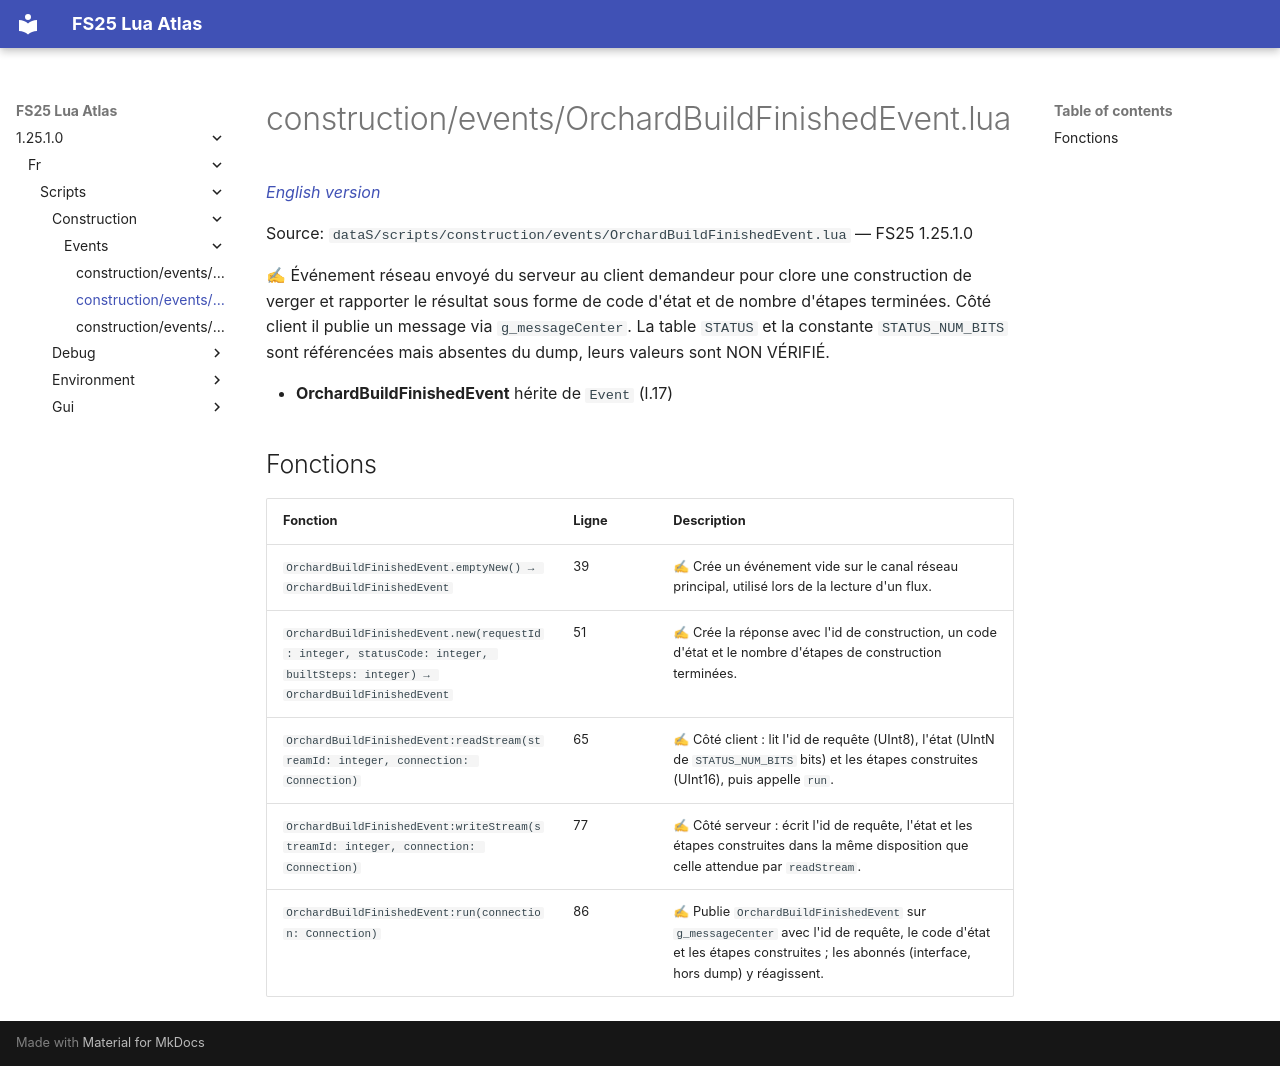

repository: Tim0219800/fs25-lua-atlas · page: 1.25.1.0/fr/scripts/construction/events/OrchardBuildFinishedEvent.html · generator: mkdocs

# construction/events/OrchardBuildFinishedEvent.lua

*[English version](../../../../scripts/construction/events/OrchardBuildFinishedEvent.md)*

Source: `dataS/scripts/construction/events/OrchardBuildFinishedEvent.lua` — FS25 1.25.1.0

✍ Événement réseau envoyé du serveur au client demandeur pour clore une construction de verger et rapporter le résultat sous forme de code d'état et de nombre d'étapes terminées. Côté client il publie un message via `g_messageCenter`. La table `STATUS` et la constante `STATUS_NUM_BITS` sont référencées mais absentes du dump, leurs valeurs sont NON VÉRIFIÉ.

- **OrchardBuildFinishedEvent** hérite de `Event` (l.17)

## Fonctions

| Fonction | Ligne | Description |
|---|---|---|
| `OrchardBuildFinishedEvent.emptyNew() → OrchardBuildFinishedEvent` | 39 | ✍ Crée un événement vide sur le canal réseau principal, utilisé lors de la lecture d'un flux. |
| `OrchardBuildFinishedEvent.new(requestId: integer, statusCode: integer, builtSteps: integer) → OrchardBuildFinishedEvent` | 51 | ✍ Crée la réponse avec l'id de construction, un code d'état et le nombre d'étapes de construction terminées. |
| `OrchardBuildFinishedEvent:readStream(streamId: integer, connection: Connection)` | 65 | ✍ Côté client : lit l'id de requête (UInt8), l'état (UIntN de `STATUS_NUM_BITS` bits) et les étapes construites (UInt16), puis appelle `run`. |
| `OrchardBuildFinishedEvent:writeStream(streamId: integer, connection: Connection)` | 77 | ✍ Côté serveur : écrit l'id de requête, l'état et les étapes construites dans la même disposition que celle attendue par `readStream`. |
| `OrchardBuildFinishedEvent:run(connection: Connection)` | 86 | ✍ Publie `OrchardBuildFinishedEvent` sur `g_messageCenter` avec l'id de requête, le code d'état et les étapes construites ; les abonnés (interface, hors dump) y réagissent. |
